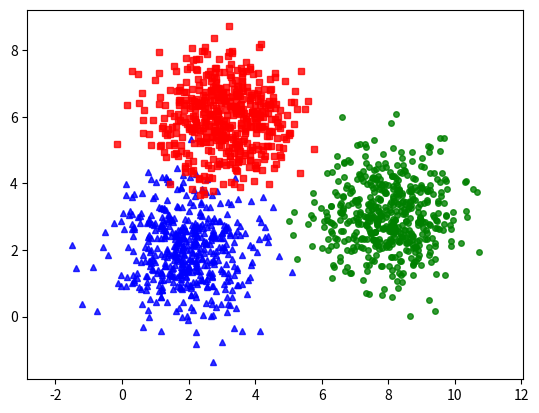

The matplotlib source for this figure:
from __future__ import print_function 
import numpy as np
import matplotlib.pyplot as plt
from scipy.spatial.distance import cdist


def kmeans_display(X, label):
	K = np.amax(label) + 1
	X0 = X[label == 0, :]
	X1 = X[label == 1, :]
	X2 = X[label == 2, :]

	plt.plot(X0[:, 0], X0[:, 1], 'b^', markersize = 4, alpha = .8)
	plt.plot(X1[:, 0], X1[:, 1], 'go', markersize = 4, alpha = .8)
	plt.plot(X2[:, 0], X2[:, 1], 'rs', markersize = 4, alpha = .8)

	plt.axis('equal')
	plt.plot()
	plt.show()	
    
def kmeans_init_centers(X, k):
	# randomly pick k rows of X as initial centers
	return X[np.random.choice(X.shape[0], k, replace=False)]

def kmeans_assign_labels(X, centers):
	print("======")
	print(X)
	print("=================")
	print(centers)
	# calculate pairwise distances btw data and centers
	D = cdist(X, centers)

	print("=================")
	print(D)
	# return index of the closest center
	print(np.argmin(D, axis = 1))
	return np.argmin(D, axis = 1)

def kmeans_update_centers(X, labels, K):
    centers = np.zeros((K, X.shape[1]))
    for k in range(K):
        # collect all points assigned to the k-th cluster 
        Xk = X[labels == k, :]
        # take average
        print ("XK ================================")
        print(Xk)
        print(np.mean(Xk, axis = 0))
        centers[k,:] = np.mean(Xk, axis = 0)
        
    return centers

def has_converged(centers, new_centers):
    # return True if two sets of centers are the same
    return (set([tuple(a) for a in centers]) == 
        set([tuple(a) for a in new_centers]))
        
def kmeans(X, K):
    centers = [kmeans_init_centers(X, K)]
    labels = []
    it = 0 
    while True:
        labels.append(kmeans_assign_labels(X, centers[-1]))
        print ("label")
        print ( labels)
        new_centers = kmeans_update_centers(X, labels[-1], K)
        if has_converged(centers[-1], new_centers):
            break
        centers.append(new_centers)
        it += 1
    return (centers, labels, it)

means = [[2, 2], [8, 3], [3, 6]]
cov = [[1, 0], [0, 1]]
N = 500

X0 = np.random.multivariate_normal(means[0], cov, N)
X1 = np.random.multivariate_normal(means[1], cov, N)
X2 = np.random.multivariate_normal(means[2], cov, N)

X = np.concatenate((X0, X1, X2), axis = 0)

K = 3
print(len(X))
original_label = np.asarray([0]*N + [1]*N + [2]*N).T
print(original_label)

kmeans_display(X, original_label)

(centers, labels, it) = kmeans(X, K)
print('Centers found by our algorithm:')
print(centers[-1])
#kmeans_display(X, labels[-1])

